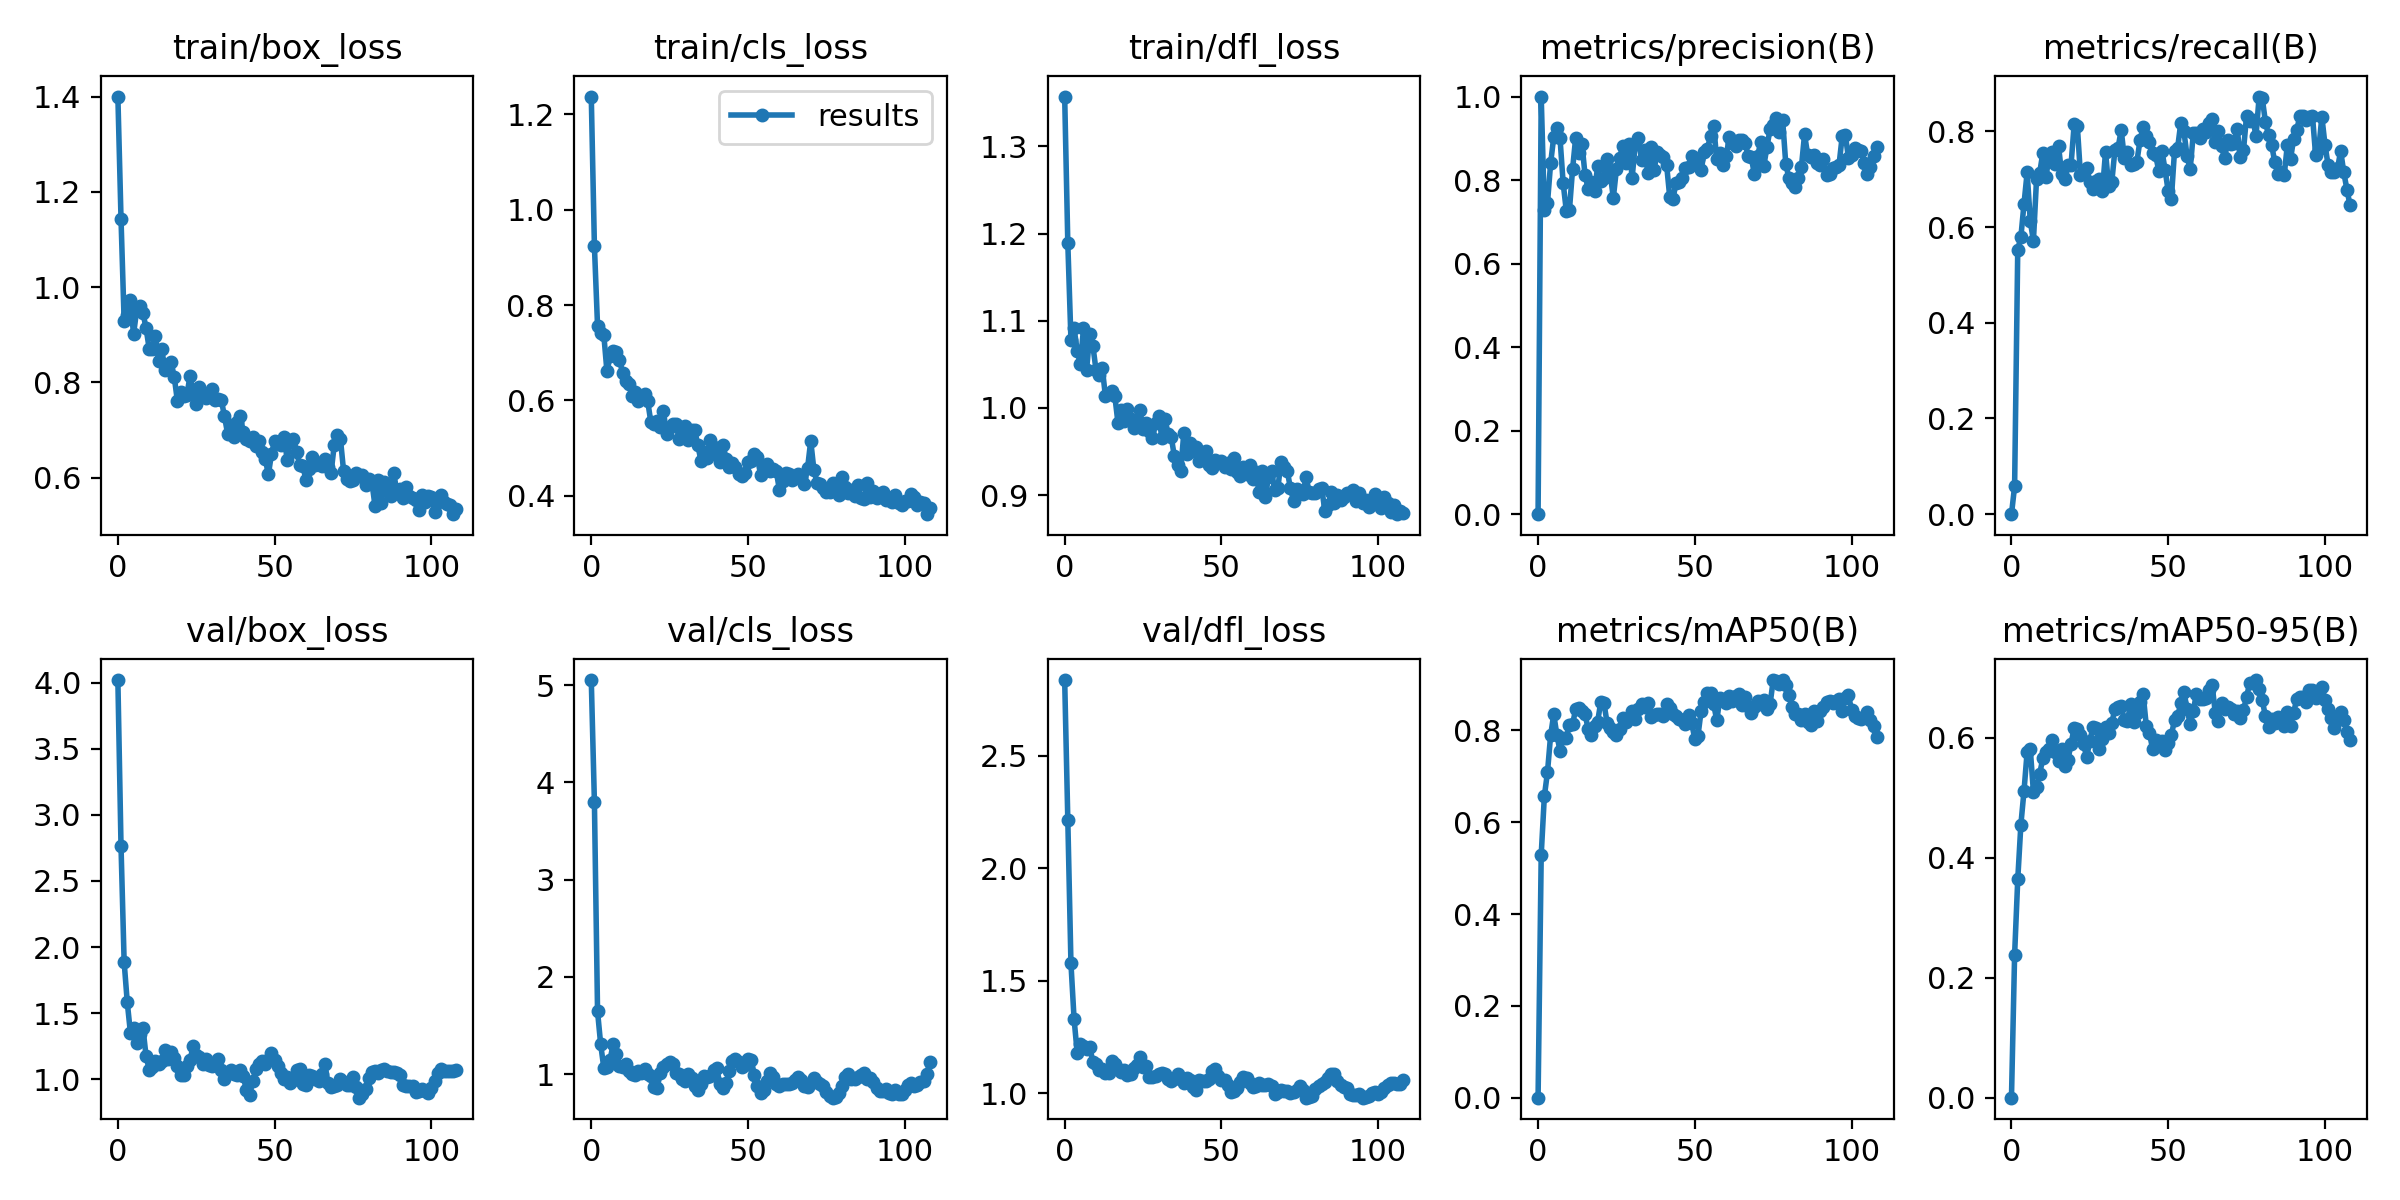

Values plotted in this chart, from the file beside it:
epoch, train/box_loss, train/cls_loss, train/dfl_loss, metrics/precision(B), metrics/recall(B), metrics/mAP50(B), metrics/mAP50-95(B), val/box_loss, val/cls_loss, val/dfl_loss, lr/pg0, lr/pg1, lr/pg2
0, 1.4, 1.238, 1.357, 0, 0, 0, 0, 4.019, 5.053, 2.837, 0.08515, 0.00015, 0.00015
1, 1.144, 0.9239, 1.189, 1, 0.0582, 0.5291, 0.2382, 2.765, 3.798, 2.215, 0.06931, 0.0003085, 0.0003085
2, 0.9282, 0.7563, 1.078, 0.7285, 0.5529, 0.6567, 0.3638, 1.887, 1.645, 1.578, 0.05346, 0.0004654, 0.0004654
3, 0.9423, 0.7412, 1.091, 0.745, 0.5794, 0.7091, 0.4553, 1.581, 1.306, 1.329, 0.03762, 0.0006206, 0.0006206
4, 0.9719, 0.7374, 1.066, 0.84, 0.649, 0.7892, 0.5116, 1.352, 1.063, 1.179, 0.02177, 0.0007744, 0.0007744
5, 0.9011, 0.661, 1.05, 0.9034, 0.7143, 0.8352, 0.5769, 1.391, 1.074, 1.218, 0.005927, 0.0009265, 0.0009265
6, 0.9517, 0.6923, 1.091, 0.925, 0.6124, 0.7901, 0.5807, 1.273, 1.147, 1.208, 0.0009703, 0.0009703, 0.0009703
7, 0.9594, 0.704, 1.044, 0.9, 0.5714, 0.7556, 0.51, 1.344, 1.314, 1.198, 0.0009703, 0.0009703, 0.0009703
8, 0.9465, 0.7008, 1.084, 0.7927, 0.7011, 0.7843, 0.5176, 1.387, 1.206, 1.206, 0.0009654, 0.0009654, 0.0009654
9, 0.9133, 0.6858, 1.071, 0.7268, 0.7134, 0.7843, 0.5403, 1.174, 1.087, 1.138, 0.0009604, 0.0009604, 0.0009604
10, 0.8704, 0.6576, 1.043, 0.7278, 0.7553, 0.8113, 0.5657, 1.073, 1.076, 1.13, 0.0009555, 0.0009555, 0.0009555
11, 0.8691, 0.6415, 1.038, 0.8259, 0.705, 0.814, 0.5764, 1.094, 1.104, 1.103, 0.0009505, 0.0009505, 0.0009505
12, 0.8979, 0.635, 1.046, 0.9018, 0.748, 0.8463, 0.5807, 1.141, 1.033, 1.106, 0.0009455, 0.0009455, 0.0009455
13, 0.8445, 0.6089, 1.013, 0.8659, 0.7579, 0.8487, 0.5968, 1.113, 1, 1.088, 0.0009406, 0.0009406, 0.0009406
14, 0.8703, 0.6173, 1.016, 0.8866, 0.7315, 0.8428, 0.5769, 1.135, 0.9889, 1.09, 0.0009357, 0.0009357, 0.0009357
15, 0.8251, 0.5984, 1.019, 0.811, 0.7698, 0.8353, 0.5619, 1.222, 1.028, 1.143, 0.0009307, 0.0009307, 0.0009307
16, 0.8355, 0.6083, 1.014, 0.7796, 0.7116, 0.8022, 0.581, 1.15, 1.009, 1.13, 0.0009258, 0.0009258, 0.0009258
17, 0.8422, 0.613, 0.9829, 0.796, 0.6997, 0.7899, 0.5532, 1.208, 1.055, 1.105, 0.0009208, 0.0009208, 0.0009208
18, 0.8105, 0.5985, 0.9979, 0.7727, 0.7302, 0.81, 0.5625, 1.158, 1.005, 1.094, 0.0009158, 0.0009158, 0.0009158
19, 0.76, 0.5547, 0.9849, 0.8327, 0.7302, 0.8194, 0.5902, 1.099, 0.9766, 1.105, 0.0009109, 0.0009109, 0.0009109
20, 0.7799, 0.5515, 0.9987, 0.7983, 0.8148, 0.862, 0.6166, 1.029, 0.8632, 1.079, 0.0009059, 0.0009059, 0.0009059
21, 0.7704, 0.5571, 0.9876, 0.8043, 0.8122, 0.8607, 0.6142, 1.036, 0.8569, 1.084, 0.000901, 0.000901, 0.000901
22, 0.7727, 0.5437, 0.9766, 0.8504, 0.709, 0.8166, 0.6046, 1.103, 1.008, 1.113, 0.0008961, 0.0008961, 0.0008961
23, 0.8132, 0.5784, 0.9804, 0.8168, 0.7156, 0.8058, 0.589, 1.143, 1.075, 1.127, 0.0008911, 0.0008911, 0.0008911
24, 0.778, 0.5302, 0.9979, 0.7574, 0.7235, 0.7972, 0.568, 1.249, 1.104, 1.16, 0.0008862, 0.0008862, 0.0008862
25, 0.7553, 0.5438, 0.9755, 0.8268, 0.6938, 0.7905, 0.5951, 1.181, 1.122, 1.115, 0.0008812, 0.0008812, 0.0008812
26, 0.7902, 0.55, 0.9828, 0.8527, 0.6798, 0.8026, 0.6175, 1.171, 1.108, 1.122, 0.0008762, 0.0008762, 0.0008762
27, 0.7741, 0.5513, 0.9734, 0.8817, 0.6971, 0.8278, 0.6169, 1.119, 1.015, 1.072, 0.0008713, 0.0008713, 0.0008713
28, 0.7668, 0.5201, 0.9661, 0.842, 0.7015, 0.8183, 0.5808, 1.151, 0.9973, 1.072, 0.0008663, 0.0008663, 0.0008663
29, 0.7772, 0.5318, 0.9825, 0.887, 0.6755, 0.8268, 0.5981, 1.105, 0.9546, 1.078, 0.0008614, 0.0008614, 0.0008614
30, 0.7861, 0.5468, 0.9908, 0.8054, 0.757, 0.8418, 0.6177, 1.1, 0.9267, 1.083, 0.0008565, 0.0008565, 0.0008565
31, 0.7634, 0.5169, 0.9657, 0.8858, 0.6852, 0.8258, 0.6087, 1.114, 1.001, 1.09, 0.0008515, 0.0008515, 0.0008515
32, 0.7655, 0.5371, 0.9873, 0.9015, 0.6944, 0.847, 0.6247, 1.155, 0.9565, 1.085, 0.0008465, 0.0008465, 0.0008465
33, 0.7628, 0.5385, 0.9703, 0.8483, 0.7616, 0.8585, 0.6486, 1.073, 0.8737, 1.065, 0.0008416, 0.0008416, 0.0008416
34, 0.7287, 0.5058, 0.9665, 0.8723, 0.7659, 0.8521, 0.6514, 1.003, 0.8328, 1.053, 0.0008366, 0.0008366, 0.0008366
35, 0.6922, 0.4729, 0.9444, 0.8178, 0.8029, 0.8607, 0.6531, 1.045, 0.8956, 1.064, 0.0008317, 0.0008317, 0.0008317
36, 0.7107, 0.4922, 0.9348, 0.8794, 0.7447, 0.8292, 0.6298, 1.073, 0.981, 1.085, 0.0008268, 0.0008268, 0.0008268
37, 0.6862, 0.4804, 0.9279, 0.8241, 0.7566, 0.8327, 0.6283, 1.042, 0.9716, 1.068, 0.0008218, 0.0008218, 0.0008218
38, 0.7169, 0.5172, 0.9713, 0.8677, 0.7298, 0.8351, 0.657, 1.032, 0.9782, 1.044, 0.0008169, 0.0008169, 0.0008169
39, 0.73, 0.5022, 0.9473, 0.8594, 0.7328, 0.8349, 0.6261, 1.073, 1.047, 1.068, 0.0008119, 0.0008119, 0.0008119
40, 0.6963, 0.4886, 0.9597, 0.855, 0.7368, 0.8326, 0.6418, 1.021, 1.06, 1.06, 0.0008069, 0.0008069, 0.0008069
41, 0.6812, 0.4705, 0.9501, 0.8362, 0.7815, 0.8578, 0.6598, 0.9189, 0.902, 1.028, 0.000802, 0.000802, 0.000802
42, 0.6765, 0.5067, 0.955, 0.7593, 0.8095, 0.8482, 0.6725, 0.8802, 0.8572, 1.014, 0.000797, 0.000797, 0.000797
43, 0.6851, 0.4783, 0.9392, 0.7538, 0.7901, 0.8353, 0.6201, 0.9835, 0.9105, 1.059, 0.0007921, 0.0007921, 0.0007921
44, 0.6658, 0.4614, 0.9438, 0.7934, 0.7782, 0.8326, 0.608, 1.075, 1.029, 1.053, 0.0007872, 0.0007872, 0.0007872
45, 0.6759, 0.4692, 0.9503, 0.795, 0.7546, 0.8255, 0.582, 1.116, 1.139, 1.054, 0.0007822, 0.0007822, 0.0007822
46, 0.6541, 0.4604, 0.935, 0.8054, 0.75, 0.8223, 0.5966, 1.135, 1.157, 1.063, 0.0007772, 0.0007772, 0.0007772
47, 0.6397, 0.4452, 0.9308, 0.8279, 0.7169, 0.8143, 0.5887, 1.113, 1.128, 1.099, 0.0007723, 0.0007723, 0.0007723
48, 0.6066, 0.4412, 0.9403, 0.8305, 0.7593, 0.8343, 0.5952, 1.149, 1.069, 1.106, 0.0007673, 0.0007673, 0.0007673
49, 0.6497, 0.4469, 0.9381, 0.8586, 0.7196, 0.8155, 0.5793, 1.196, 1.099, 1.078, 0.0007624, 0.0007624, 0.0007624
50, 0.6779, 0.4708, 0.9395, 0.8405, 0.6746, 0.7817, 0.5922, 1.142, 1.153, 1.058, 0.0007575, 0.0007575, 0.0007575
51, 0.6724, 0.474, 0.9325, 0.8508, 0.6589, 0.7883, 0.6047, 1.103, 1.147, 1.058, 0.0007525, 0.0007525, 0.0007525
52, 0.6682, 0.4884, 0.9365, 0.8233, 0.7593, 0.8425, 0.6296, 1.046, 0.9956, 1.038, 0.0007476, 0.0007476, 0.0007476
53, 0.6851, 0.4816, 0.93, 0.8674, 0.7659, 0.8628, 0.6358, 1.005, 0.8809, 1.005, 0.0007426, 0.0007426, 0.0007426
54, 0.638, 0.4437, 0.943, 0.8754, 0.8175, 0.8809, 0.6575, 1.015, 0.8066, 1.008, 0.0007376, 0.0007376, 0.0007376
55, 0.6742, 0.4566, 0.9263, 0.9047, 0.8004, 0.8816, 0.6765, 0.9722, 0.8366, 1.024, 0.0007327, 0.0007327, 0.0007327
56, 0.682, 0.467, 0.9224, 0.93, 0.7487, 0.8576, 0.6487, 0.9919, 0.929, 1.052, 0.0007277, 0.0007277, 0.0007277
57, 0.654, 0.4523, 0.9322, 0.8497, 0.7209, 0.822, 0.6228, 1.073, 1.009, 1.073, 0.0007228, 0.0007228, 0.0007228
58, 0.6269, 0.4567, 0.9242, 0.8657, 0.7963, 0.8704, 0.6455, 1.077, 0.9727, 1.065, 0.0007179, 0.0007179, 0.0007179
59, 0.6249, 0.4518, 0.9351, 0.8355, 0.7963, 0.8662, 0.6735, 0.9667, 0.9013, 1.043, 0.0007129, 0.0007129, 0.0007129
... 49 more rows
